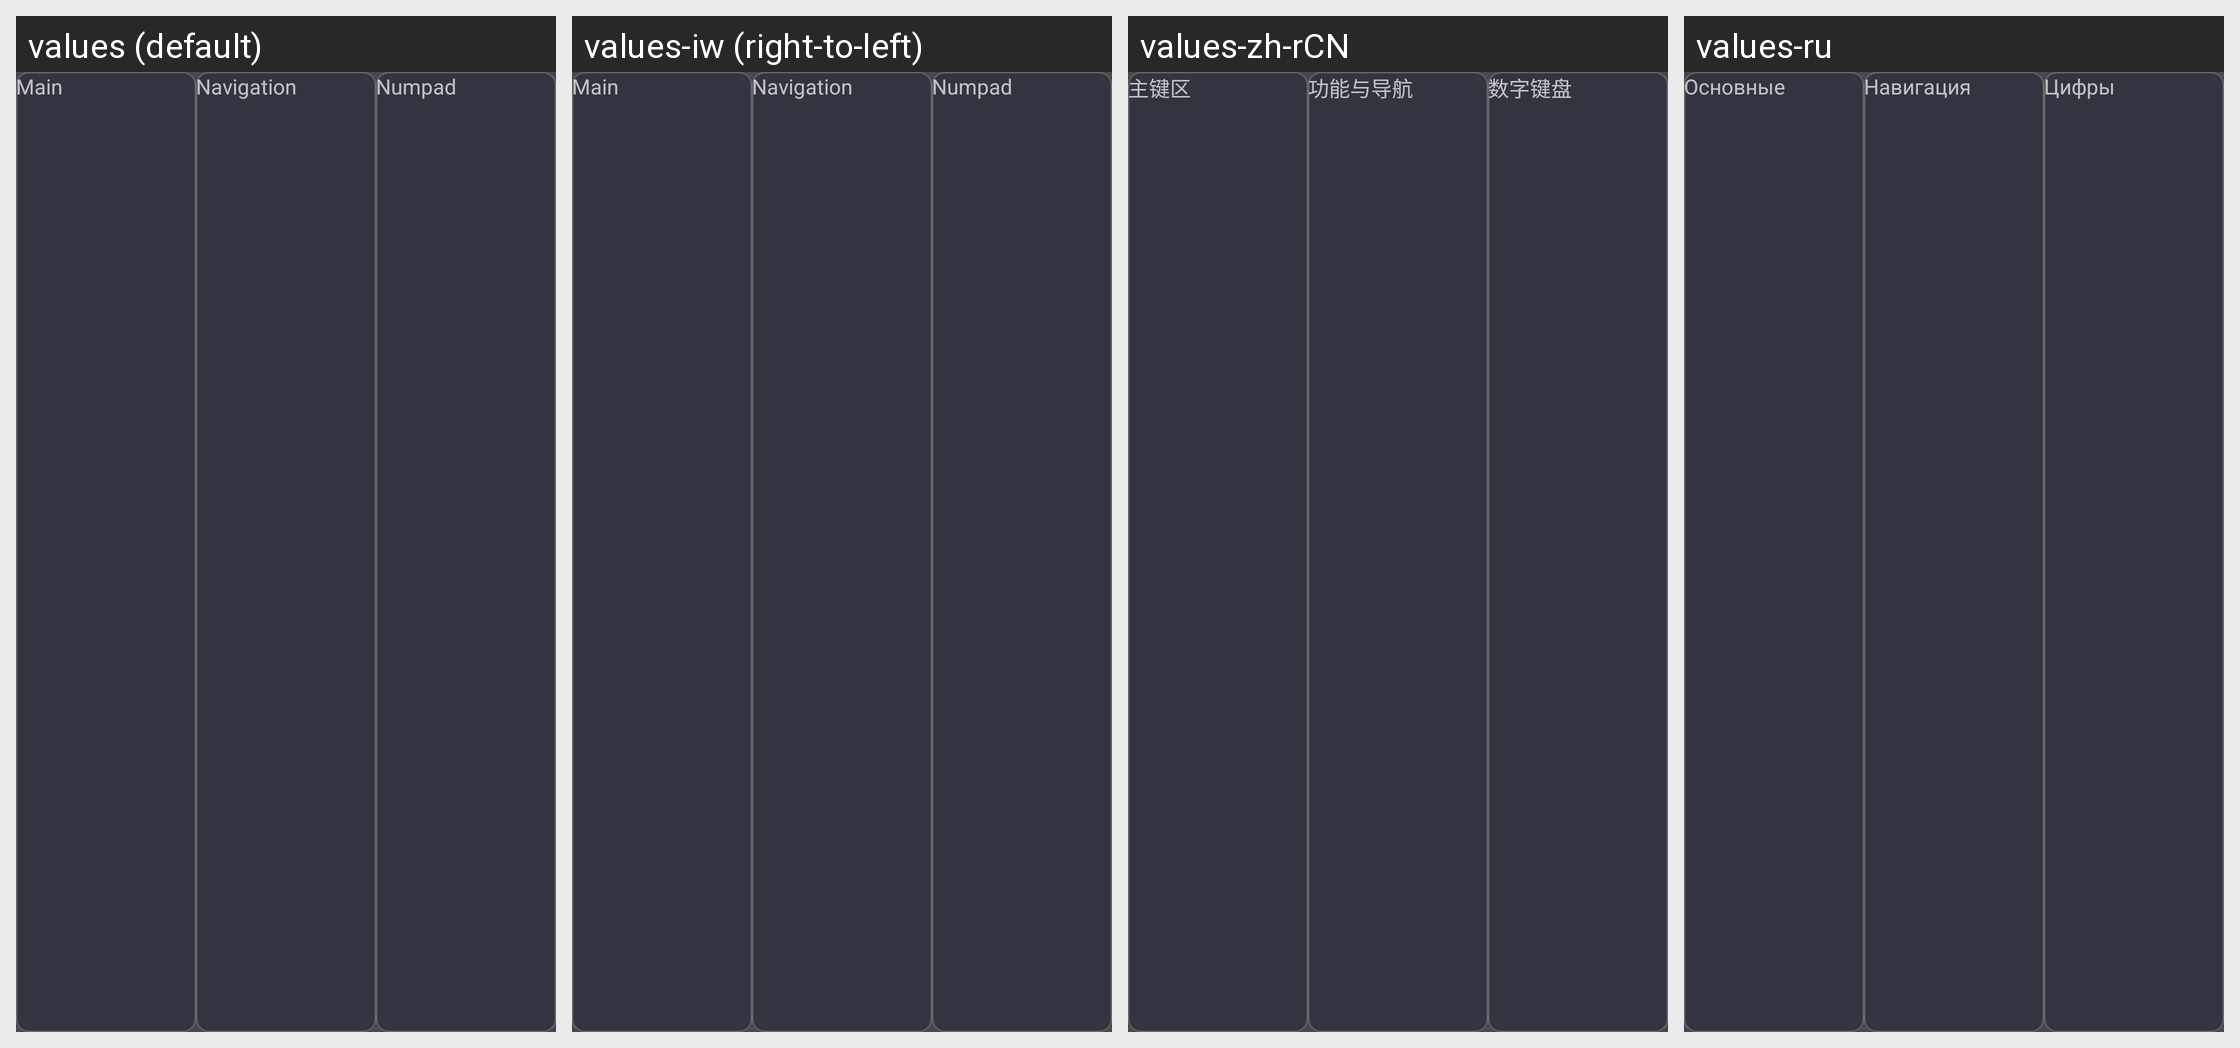

Here is an Android app screen in its default locale and in the app's own translations. Write out the translated-string differences for the strings that appear on this screen.
Android screen res/layout/keyboard_picker_tabs.xml rendered under 4 locales, left to right: values (default), values-iw (right-to-left), values-zh-rCN, values-ru. Device: Nexus 5 (rendered at 1080×1920; each locale shown at half size, 540×960, under a caption strip naming it); theme AppTheme.
Other locales in the repository, not shown: values-bg, values-ckb, values-cs, values-de, values-el, values-es, values-fa, values-fr, values-hu, values-in, values-it, values-ja, values-ko, values-nb-rNO, values-nl, values-pl, values-pt, values-pt-rBR, values-ro, values-sv, values-tr, values-uk, values-vi, values-zh, values-zh-rTW.
Strings drawn on this screen, with the default value and each locale's value (text and hints the layout hard-codes, and strings that could not be matched under every locale, appear in the picture but are not listed):

keyboard_picker_main
  values: Main
  values-iw: Main  [not translated; the default value is used]
  values-zh-rCN: 主键区
  values-ru: Основные

keyboard_picker_nav
  values: Navigation
  values-iw: Navigation  [not translated; the default value is used]
  values-zh-rCN: 功能与导航
  values-ru: Навигация

keyboard_picker_num
  values: Numpad
  values-iw: Numpad  [not translated; the default value is used]
  values-zh-rCN: 数字键盘
  values-ru: Цифры
